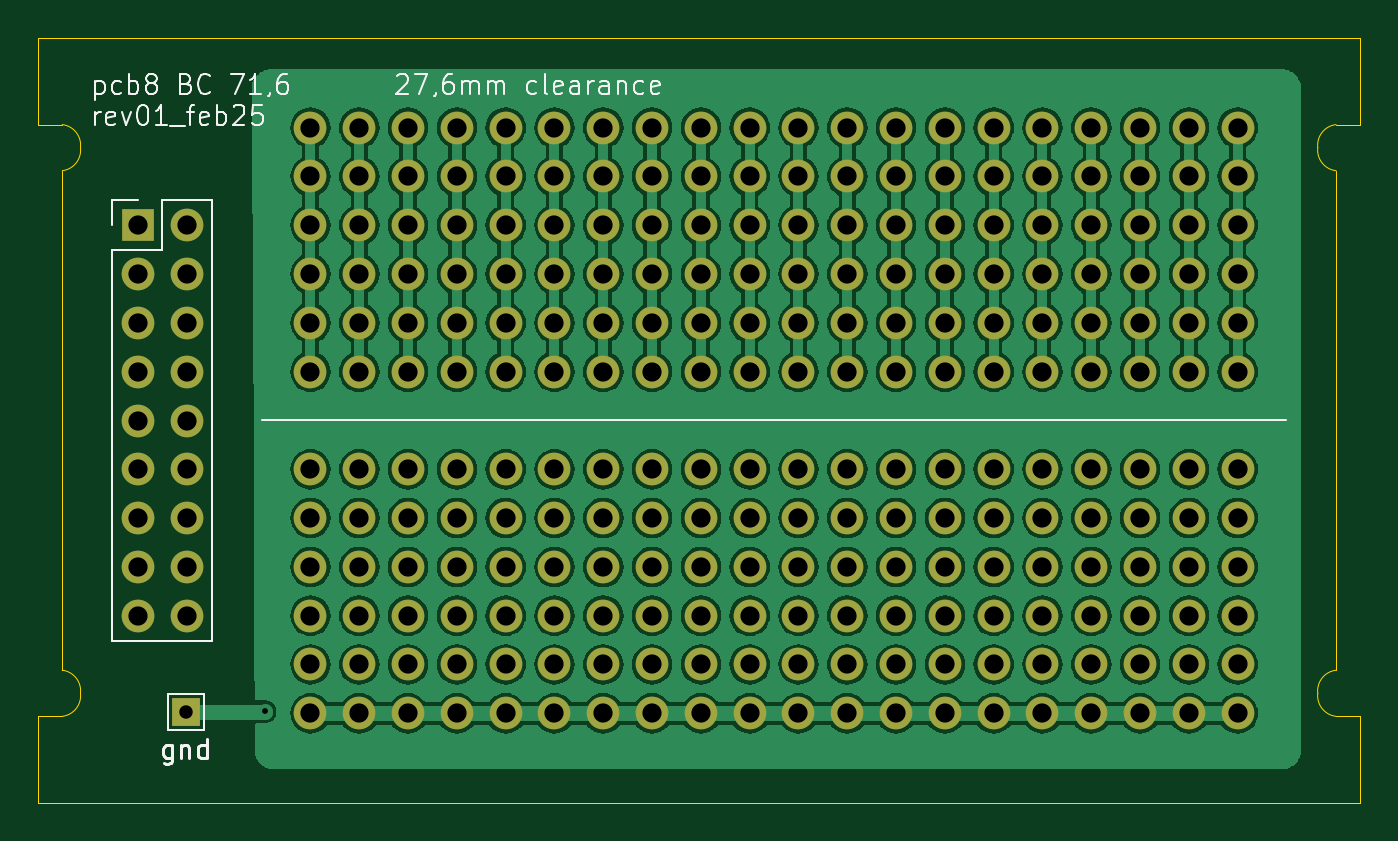
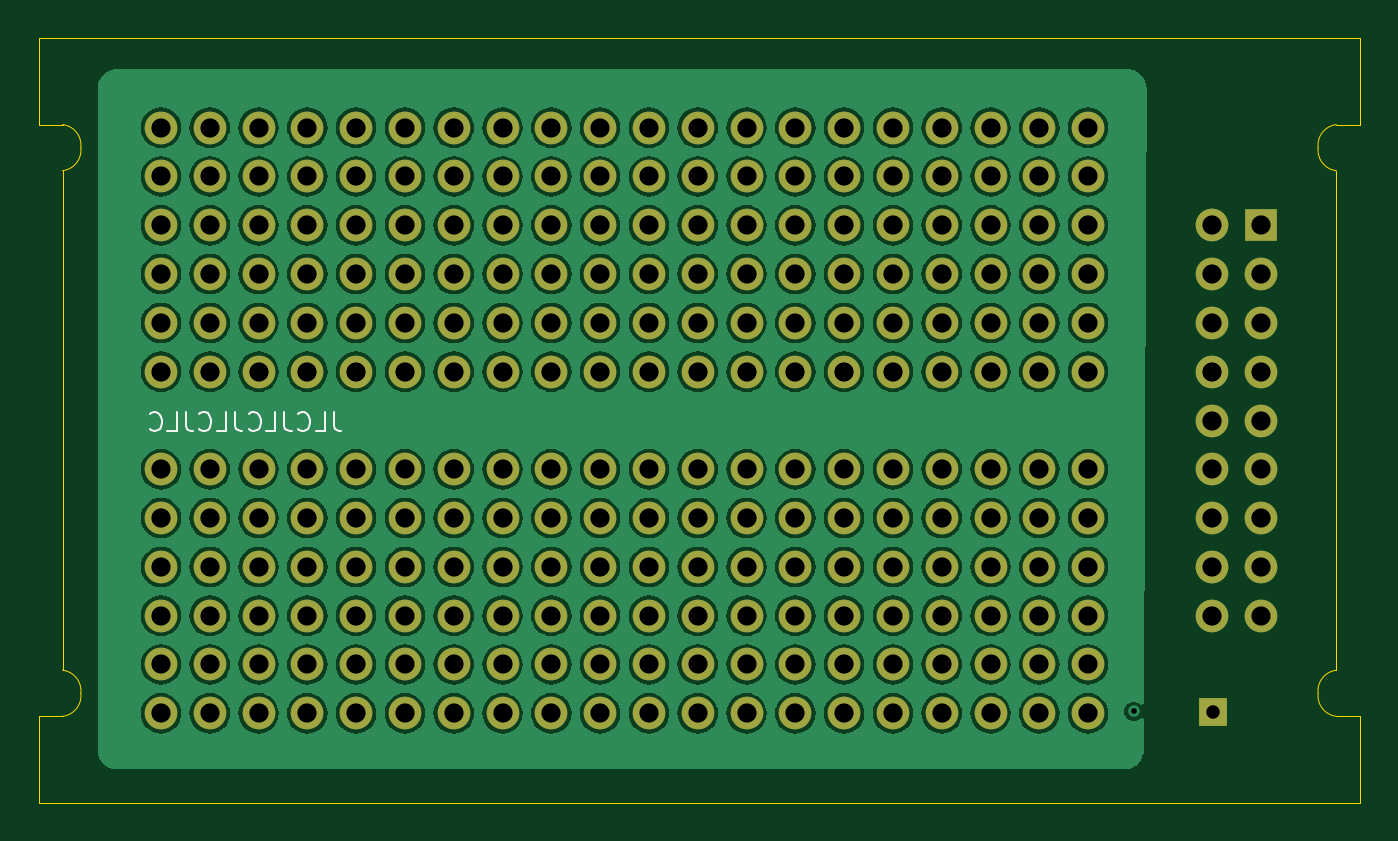
Circuit board: 11 layer files. Board 68.8 x 39.8 mm.
- bottom_copper: plot_gerbers-B_Cu.gbl (298406 bytes)
- bottom_mask: plot_gerbers-B_Mask.gbs (7238 bytes)
- paste: plot_gerbers-B_Paste.gbp (491 bytes)
- bottom_silk: plot_gerbers-B_Silkscreen.gbo (11672 bytes)
- outline: plot_gerbers-Edge_Cuts.gm1 (1795 bytes)
- top_copper: plot_gerbers-F_Cu.gtl (275117 bytes)
- top_mask: plot_gerbers-F_Mask.gts (7238 bytes)
- paste: plot_gerbers-F_Paste.gtp (491 bytes)
- top_silk: plot_gerbers-F_Silkscreen.gto (28854 bytes)
- drill: plot_gerbers-NPTH.drl (269 bytes)
- drill: plot_gerbers-PTH.drl (4417 bytes)

=== bottom_copper: plot_gerbers-B_Cu.gbl (298406 bytes, source omitted) ===
=== bottom_mask: plot_gerbers-B_Mask.gbs (7238 bytes, source omitted) ===
=== paste: plot_gerbers-B_Paste.gbp ===
G04 #@! TF.GenerationSoftware,KiCad,Pcbnew,8.0.8*
G04 #@! TF.CreationDate,2025-02-19T13:58:02-05:00*
G04 #@! TF.ProjectId,plot_gerbers,706c6f74-5f67-4657-9262-6572732e6b69,rev?*
G04 #@! TF.SameCoordinates,Original*
G04 #@! TF.FileFunction,Paste,Bot*
G04 #@! TF.FilePolarity,Positive*
%FSLAX46Y46*%
G04 Gerber Fmt 4.6, Leading zero omitted, Abs format (unit mm)*
G04 Created by KiCad (PCBNEW 8.0.8) date 2025-02-19 13:58:02*
%MOMM*%
%LPD*%
G01*
G04 APERTURE LIST*
G04 APERTURE END LIST*
M02*

=== bottom_silk: plot_gerbers-B_Silkscreen.gbo (11672 bytes, source omitted) ===
=== outline: plot_gerbers-Edge_Cuts.gm1 ===
G04 #@! TF.GenerationSoftware,KiCad,Pcbnew,8.0.8*
G04 #@! TF.CreationDate,2025-02-19T13:58:02-05:00*
G04 #@! TF.ProjectId,plot_gerbers,706c6f74-5f67-4657-9262-6572732e6b69,rev?*
G04 #@! TF.SameCoordinates,Original*
G04 #@! TF.FileFunction,Profile,NP*
%FSLAX46Y46*%
G04 Gerber Fmt 4.6, Leading zero omitted, Abs format (unit mm)*
G04 Created by KiCad (PCBNEW 8.0.8) date 2025-02-19 13:58:02*
%MOMM*%
%LPD*%
G01*
G04 APERTURE LIST*
G04 #@! TA.AperFunction,Profile*
%ADD10C,0.050000*%
G04 #@! TD*
G04 APERTURE END LIST*
D10*
X116330000Y-113730000D02*
X115080000Y-113730000D01*
X182610000Y-82930000D02*
X183860000Y-82930000D01*
X183870000Y-113730000D02*
X183870000Y-118230000D01*
X116320000Y-111330000D02*
G75*
G02*
X117270000Y-112530000I-125001J-1075001D01*
G01*
X115070000Y-82930000D02*
X115070000Y-78430000D01*
X181670000Y-112530000D02*
G75*
G02*
X182620000Y-111330000I1075001J124999D01*
G01*
X116320000Y-82930000D02*
X115070000Y-82930000D01*
X117270000Y-84130000D02*
G75*
G02*
X116320000Y-85330000I-1075001J-124999D01*
G01*
X115080000Y-118230000D02*
X115080000Y-113730000D01*
X116320000Y-82930000D02*
G75*
G02*
X117270000Y-84130000I-125001J-1075001D01*
G01*
X117270000Y-112530000D02*
G75*
G02*
X116320000Y-113730000I-1075001J-124999D01*
G01*
X181670000Y-84130000D02*
G75*
G02*
X182620000Y-82930000I1075001J124999D01*
G01*
X182620000Y-113730000D02*
X183870000Y-113730000D01*
X182620000Y-111330000D02*
X182620000Y-85330000D01*
X116320000Y-85330000D02*
X116320000Y-111330000D01*
X115070000Y-78430000D02*
X183860000Y-78430000D01*
X115080000Y-118230000D02*
X183870000Y-118230000D01*
X183860000Y-78430000D02*
X183860000Y-82930000D01*
X182620000Y-113730000D02*
G75*
G02*
X181670000Y-112530000I125001J1075001D01*
G01*
X182620000Y-85330000D02*
G75*
G02*
X181670000Y-84130000I125001J1075001D01*
G01*
M02*

=== top_copper: plot_gerbers-F_Cu.gtl (275117 bytes, source omitted) ===
=== top_mask: plot_gerbers-F_Mask.gts (7238 bytes, source omitted) ===
=== paste: plot_gerbers-F_Paste.gtp ===
G04 #@! TF.GenerationSoftware,KiCad,Pcbnew,8.0.8*
G04 #@! TF.CreationDate,2025-02-19T13:58:02-05:00*
G04 #@! TF.ProjectId,plot_gerbers,706c6f74-5f67-4657-9262-6572732e6b69,rev?*
G04 #@! TF.SameCoordinates,Original*
G04 #@! TF.FileFunction,Paste,Top*
G04 #@! TF.FilePolarity,Positive*
%FSLAX46Y46*%
G04 Gerber Fmt 4.6, Leading zero omitted, Abs format (unit mm)*
G04 Created by KiCad (PCBNEW 8.0.8) date 2025-02-19 13:58:02*
%MOMM*%
%LPD*%
G01*
G04 APERTURE LIST*
G04 APERTURE END LIST*
M02*

=== top_silk: plot_gerbers-F_Silkscreen.gto (28854 bytes, source omitted) ===
=== drill: plot_gerbers-NPTH.drl ===
M48
; DRILL file {KiCad 8.0.8} date 2025-02-19T13:58:06-0500
; FORMAT={-:-/ absolute / metric / decimal}
; #@! TF.CreationDate,2025-02-19T13:58:06-05:00
; #@! TF.GenerationSoftware,Kicad,Pcbnew,8.0.8
; #@! TF.FileFunction,NonPlated,1,2,NPTH
FMAT,2
METRIC
%
G90
G05
M30

=== drill: plot_gerbers-PTH.drl ===
M48
; DRILL file {KiCad 8.0.8} date 2025-02-19T13:58:06-0500
; FORMAT={-:-/ absolute / metric / decimal}
; #@! TF.CreationDate,2025-02-19T13:58:06-05:00
; #@! TF.GenerationSoftware,Kicad,Pcbnew,8.0.8
; #@! TF.FileFunction,Plated,1,2,PTH
FMAT,2
METRIC
; #@! TA.AperFunction,Plated,PTH,ViaDrill
T1C0.300
; #@! TA.AperFunction,Plated,PTH,ComponentDrill
T2C0.700
; #@! TA.AperFunction,Plated,PTH,ComponentDrill
T3C1.000
%
G90
G05
T1
X126.87Y-113.47
T2
X122.75Y-113.51
T3
X120.25Y-88.18
X120.25Y-90.72
X120.25Y-93.26
X120.25Y-95.8
X120.25Y-98.34
X120.25Y-100.88
X120.25Y-103.42
X120.25Y-105.96
X120.25Y-108.5
X122.79Y-88.18
X122.79Y-90.72
X122.79Y-93.26
X122.79Y-95.8
X122.79Y-98.34
X122.79Y-100.88
X122.79Y-103.42
X122.79Y-105.96
X122.79Y-108.5
X129.24Y-83.09
X129.24Y-85.63
X129.24Y-88.17
X129.24Y-90.71
X129.24Y-93.25
X129.24Y-95.79
X129.24Y-100.87
X129.24Y-103.41
X129.24Y-105.95
X129.24Y-108.49
X129.24Y-111.03
X129.24Y-113.57
X131.78Y-83.09
X131.78Y-85.63
X131.78Y-88.17
X131.78Y-90.71
X131.78Y-93.25
X131.78Y-95.79
X131.78Y-100.87
X131.78Y-103.41
X131.78Y-105.95
X131.78Y-108.49
X131.78Y-111.03
X131.78Y-113.57
X134.32Y-83.09
X134.32Y-85.63
X134.32Y-88.17
X134.32Y-90.71
X134.32Y-93.25
X134.32Y-95.79
X134.32Y-100.87
X134.32Y-103.41
X134.32Y-105.95
X134.32Y-108.49
X134.32Y-111.03
X134.32Y-113.57
X136.86Y-83.09
X136.86Y-85.63
X136.86Y-88.17
X136.86Y-90.71
X136.86Y-93.25
X136.86Y-95.79
X136.86Y-100.87
X136.86Y-103.41
X136.86Y-105.95
X136.86Y-108.49
X136.86Y-111.03
X136.86Y-113.57
X139.4Y-83.09
X139.4Y-85.63
X139.4Y-88.17
X139.4Y-90.71
X139.4Y-93.25
X139.4Y-95.79
X139.4Y-100.87
X139.4Y-103.41
X139.4Y-105.95
X139.4Y-108.49
X139.4Y-111.03
X139.4Y-113.57
X141.94Y-83.09
X141.94Y-85.63
X141.94Y-88.17
X141.94Y-90.71
X141.94Y-93.25
X141.94Y-95.79
X141.94Y-100.87
X141.94Y-103.41
X141.94Y-105.95
X141.94Y-108.49
X141.94Y-111.03
X141.94Y-113.57
X144.48Y-83.09
X144.48Y-85.63
X144.48Y-88.17
X144.48Y-90.71
X144.48Y-93.25
X144.48Y-95.79
X144.48Y-100.87
X144.48Y-103.41
X144.48Y-105.95
X144.48Y-108.49
X144.48Y-111.03
X144.48Y-113.57
X147.02Y-83.09
X147.02Y-85.63
X147.02Y-88.17
X147.02Y-90.71
X147.02Y-93.25
X147.02Y-95.79
X147.02Y-100.87
X147.02Y-103.41
X147.02Y-105.95
X147.02Y-108.49
X147.02Y-111.03
X147.02Y-113.57
X149.56Y-83.09
X149.56Y-85.63
X149.56Y-88.17
X149.56Y-90.71
X149.56Y-93.25
X149.56Y-95.79
X149.56Y-100.87
X149.56Y-103.41
X149.56Y-105.95
X149.56Y-108.49
X149.56Y-111.03
X149.56Y-113.57
X152.1Y-83.09
X152.1Y-85.63
X152.1Y-88.17
X152.1Y-90.71
X152.1Y-93.25
X152.1Y-95.79
X152.1Y-100.87
X152.1Y-103.41
X152.1Y-105.95
X152.1Y-108.49
X152.1Y-111.03
X152.1Y-113.57
X154.64Y-83.09
X154.64Y-85.63
X154.64Y-88.17
X154.64Y-90.71
X154.64Y-93.25
X154.64Y-95.79
X154.64Y-100.87
X154.64Y-103.41
X154.64Y-105.95
X154.64Y-108.49
X154.64Y-111.03
X154.64Y-113.57
X157.18Y-83.09
X157.18Y-85.63
X157.18Y-88.17
X157.18Y-90.71
X157.18Y-93.25
X157.18Y-95.79
X157.18Y-100.87
X157.18Y-103.41
X157.18Y-105.95
X157.18Y-108.49
X157.18Y-111.03
X157.18Y-113.57
X159.72Y-83.09
X159.72Y-85.63
X159.72Y-88.17
X159.72Y-90.71
X159.72Y-93.25
X159.72Y-95.79
X159.72Y-100.87
X159.72Y-103.41
X159.72Y-105.95
X159.72Y-108.49
X159.72Y-111.03
X159.72Y-113.57
X162.26Y-83.09
X162.26Y-85.63
X162.26Y-88.17
X162.26Y-90.71
X162.26Y-93.25
X162.26Y-95.79
X162.26Y-100.87
X162.26Y-103.41
X162.26Y-105.95
X162.26Y-108.49
X162.26Y-111.03
X162.26Y-113.57
X164.8Y-83.09
X164.8Y-85.63
X164.8Y-88.17
X164.8Y-90.71
X164.8Y-93.25
X164.8Y-95.79
X164.8Y-100.87
X164.8Y-103.41
X164.8Y-105.95
X164.8Y-108.49
X164.8Y-111.03
X164.8Y-113.57
X167.34Y-83.09
X167.34Y-85.63
X167.34Y-88.17
X167.34Y-90.71
X167.34Y-93.25
X167.34Y-95.79
X167.34Y-100.87
X167.34Y-103.41
X167.34Y-105.95
X167.34Y-108.49
X167.34Y-111.03
X167.34Y-113.57
X169.88Y-83.09
X169.88Y-85.63
X169.88Y-88.17
X169.88Y-90.71
X169.88Y-93.25
X169.88Y-95.79
X169.88Y-100.87
X169.88Y-103.41
X169.88Y-105.95
X169.88Y-108.49
X169.88Y-111.03
X169.88Y-113.57
X172.42Y-83.09
X172.42Y-85.63
X172.42Y-88.17
X172.42Y-90.71
X172.42Y-93.25
X172.42Y-95.79
X172.42Y-100.87
X172.42Y-103.41
X172.42Y-105.95
X172.42Y-108.49
X172.42Y-111.03
X172.42Y-113.57
X174.96Y-83.09
X174.96Y-85.63
X174.96Y-88.17
X174.96Y-90.71
X174.96Y-93.25
X174.96Y-95.79
X174.96Y-100.87
X174.96Y-103.41
X174.96Y-105.95
X174.96Y-108.49
X174.96Y-111.03
X174.96Y-113.57
X177.5Y-83.09
X177.5Y-85.63
X177.5Y-88.17
X177.5Y-90.71
X177.5Y-93.25
X177.5Y-95.79
X177.5Y-100.87
X177.5Y-103.41
X177.5Y-105.95
X177.5Y-108.49
X177.5Y-111.03
X177.5Y-113.57
M30

